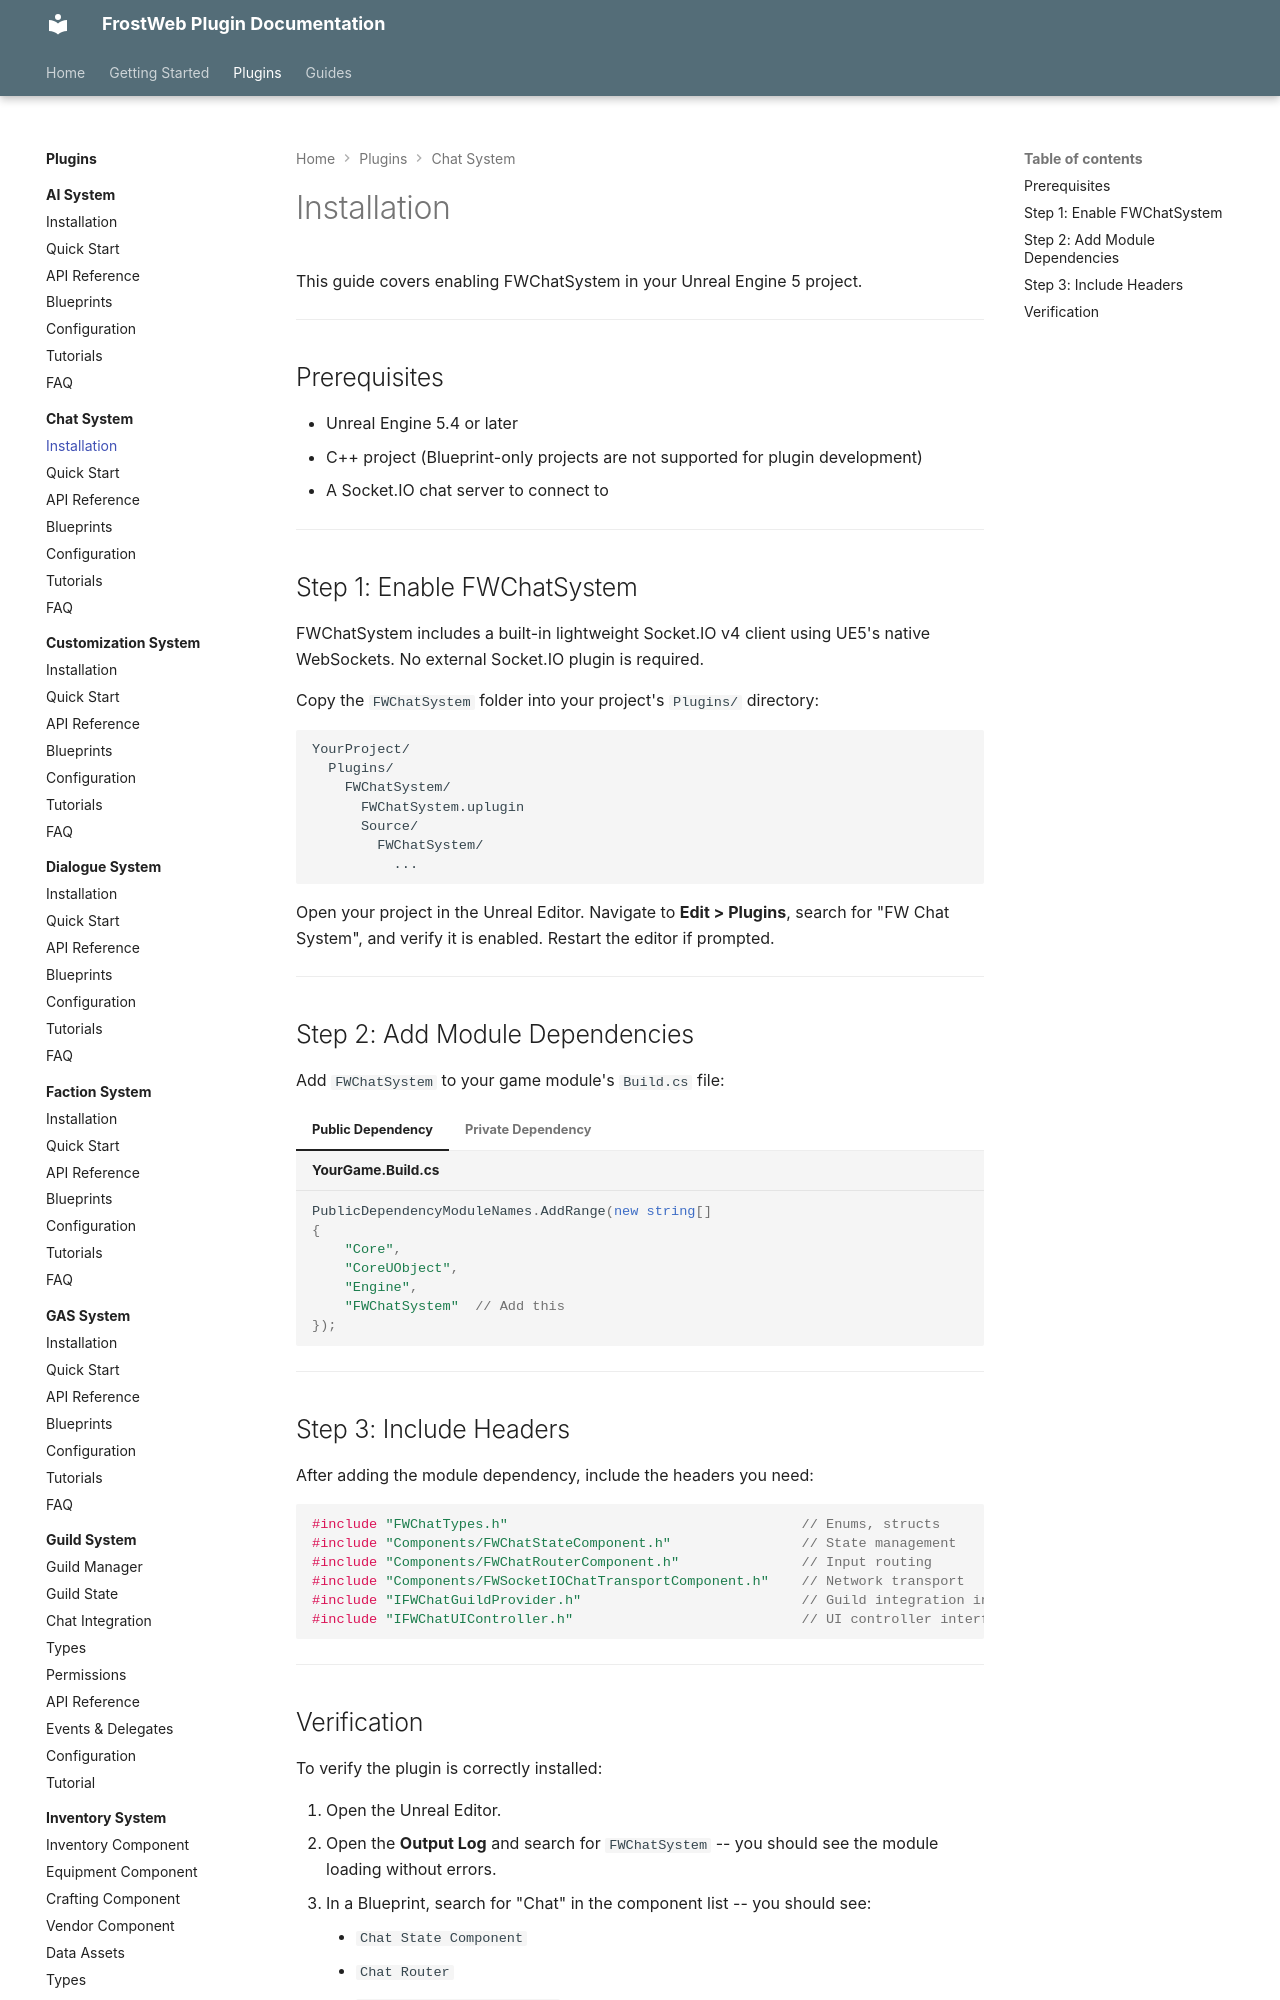

repository: FrostWeb-Studios/docs · page: latest/plugins/chat-system/installation/index.html · generator: mkdocs

---
title: Installation - FWChatSystem
---

# Installation

This guide covers enabling FWChatSystem in your Unreal Engine 5 project.

---

## Prerequisites

- Unreal Engine 5.4 or later
- C++ project (Blueprint-only projects are not supported for plugin development)
- A Socket.IO chat server to connect to

---

## Step 1: Enable FWChatSystem

FWChatSystem includes a built-in lightweight Socket.IO v4 client using UE5's native WebSockets. No external Socket.IO plugin is required.

Copy the `FWChatSystem` folder into your project's `Plugins/` directory:

```
YourProject/
  Plugins/
    FWChatSystem/
      FWChatSystem.uplugin
      Source/
        FWChatSystem/
          ...
```

Open your project in the Unreal Editor. Navigate to **Edit > Plugins**, search for "FW Chat System", and verify it is enabled. Restart the editor if prompted.

---

## Step 2: Add Module Dependencies

Add `FWChatSystem` to your game module's `Build.cs` file:

=== "Public Dependency"

    ```csharp title="YourGame.Build.cs"
    PublicDependencyModuleNames.AddRange(new string[]
    {
        "Core",
        "CoreUObject",
        "Engine",
        "FWChatSystem"  // Add this
    });
    ```

=== "Private Dependency"

    ```csharp title="YourGame.Build.cs"
    PrivateDependencyModuleNames.AddRange(new string[]
    {
        "FWChatSystem"  // Add this if only using in .cpp files
    });
    ```

---
